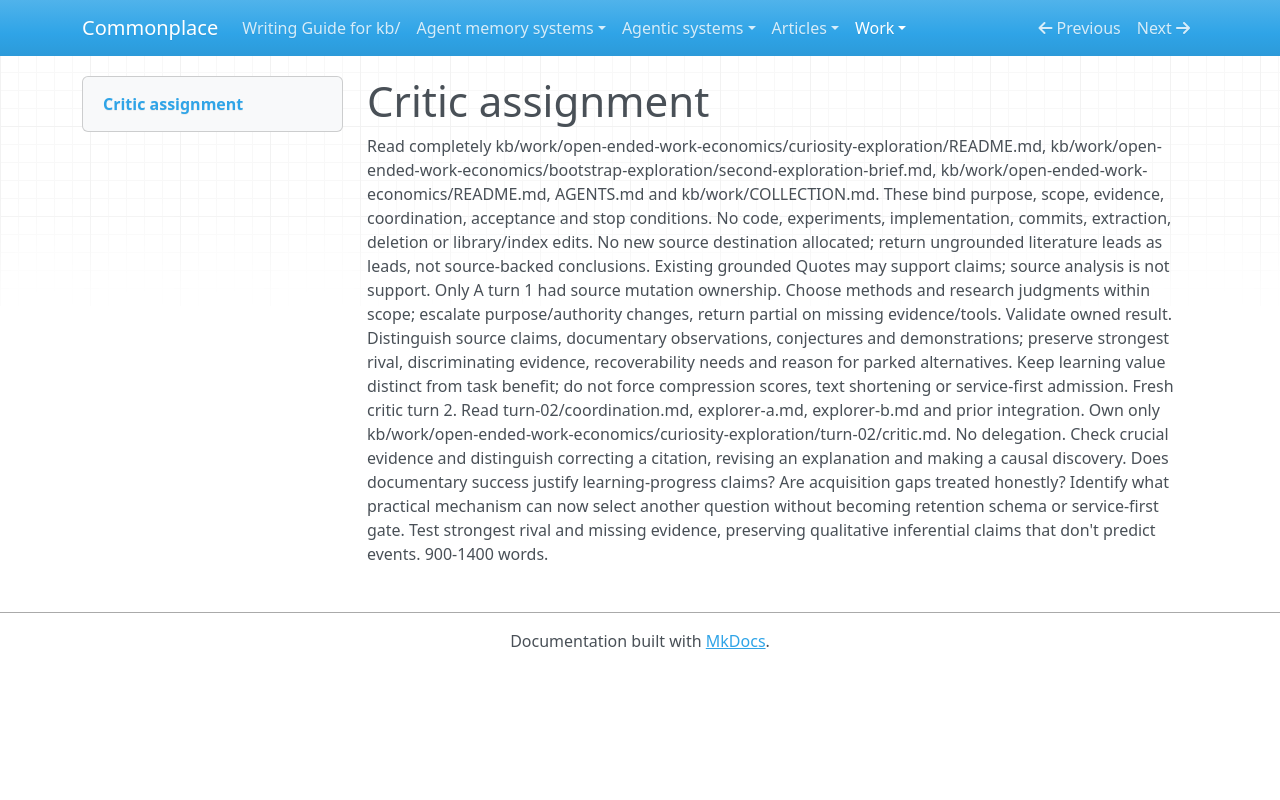

repository: zby/commonplace · page: work/open-ended-work-economics/curiosity-exploration/turn-02/critic-assignment/index.html · generator: mkdocs

# Critic assignment

Read completely kb/work/open-ended-work-economics/curiosity-exploration/README.md, kb/work/open-ended-work-economics/bootstrap-exploration/second-exploration-brief.md, kb/work/open-ended-work-economics/README.md, AGENTS.md and kb/work/COLLECTION.md. These bind purpose, scope, evidence, coordination, acceptance and stop conditions. No code, experiments, implementation, commits, extraction, deletion or library/index edits. No new source destination allocated; return ungrounded literature leads as leads, not source-backed conclusions. Existing grounded Quotes may support claims; source analysis is not support. Only A turn 1 had source mutation ownership. Choose methods and research judgments within scope; escalate purpose/authority changes, return partial on missing evidence/tools. Validate owned result. Distinguish source claims, documentary observations, conjectures and demonstrations; preserve strongest rival, discriminating evidence, recoverability needs and reason for parked alternatives. Keep learning value distinct from task benefit; do not force compression scores, text shortening or service-first admission. Fresh critic turn 2. Read turn-02/coordination.md, explorer-a.md, explorer-b.md and prior integration. Own only kb/work/open-ended-work-economics/curiosity-exploration/turn-02/critic.md. No delegation. Check crucial evidence and distinguish correcting a citation, revising an explanation and making a causal discovery. Does documentary success justify learning-progress claims? Are acquisition gaps treated honestly? Identify what practical mechanism can now select another question without becoming retention schema or service-first gate. Test strongest rival and missing evidence, preserving qualitative inferential claims that don't predict events. 900-1400 words.
